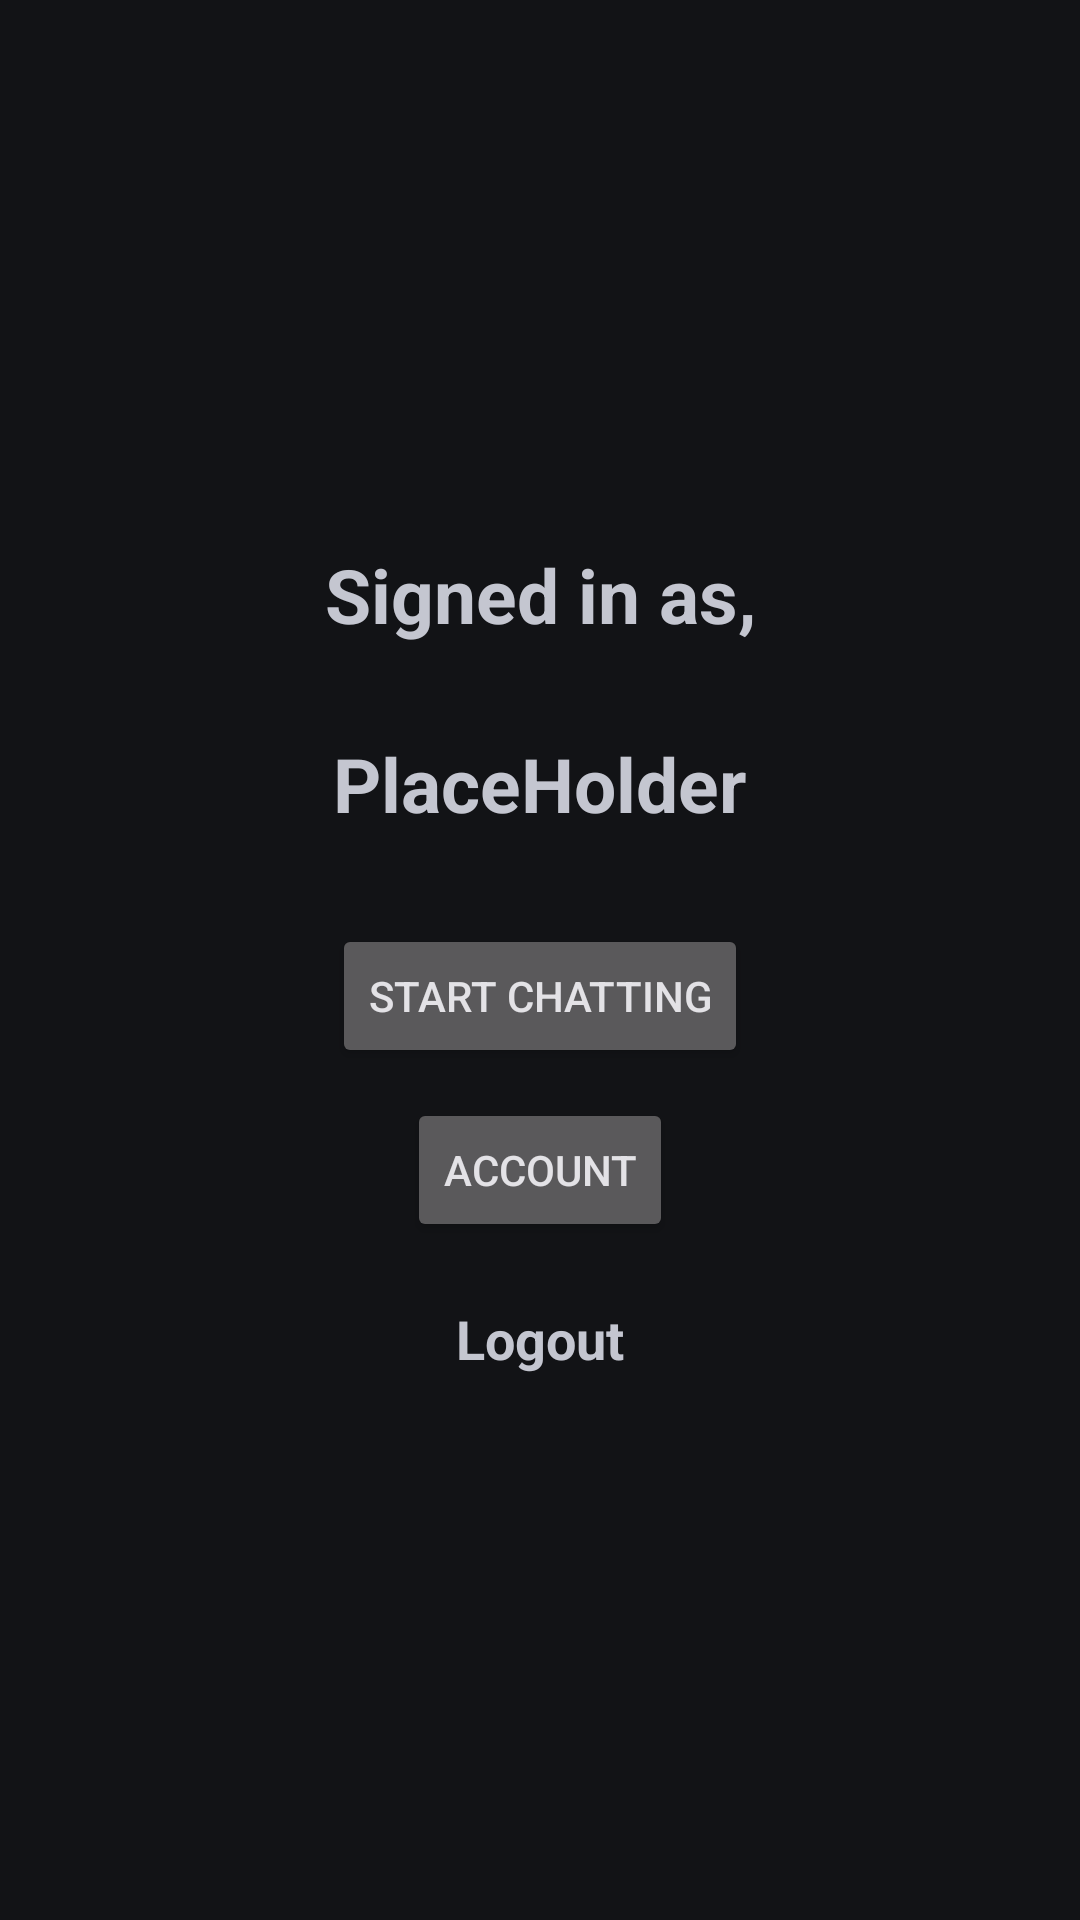

This screen was rendered from an Android layout file. Write that file and the resources it references.
<!-- AndroidManifest.xml: application theme Theme.Material3.DynamicColors.Dark.NoActionBar -->
<!-- res/layout/welcome.xml -->
<?xml version="1.0" encoding="utf-8"?>
<LinearLayout xmlns:android="http://schemas.android.com/apk/res/android"
    android:layout_width="match_parent"
    android:layout_height="match_parent"
    android:gravity="center"
    android:orientation="vertical"
    android:padding="15dp">

    <TextView
        android:layout_width="match_parent"
        android:layout_height="wrap_content"
        android:gravity="center"
        android:text="@string/Welcome"
        android:textSize="25sp"
        android:textStyle="bold" />
    <TextView
        android:id="@+id/user_details"
        android:layout_width="wrap_content"
        android:layout_height="wrap_content"
        android:textSize="25sp"
        android:textStyle="bold"
        android:text="PlaceHolder"/>
    <Button
        android:id="@+id/startChattingButton"
        android:text="@string/startChatting"
        android:layout_marginTop="30dp"
        android:layout_width="wrap_content"
        android:layout_height="wrap_content" />

    <Button
        android:id="@+id/accountButton"
        android:text="@string/account"
        android:layout_marginTop="10dp"
        android:layout_width="wrap_content"
        android:layout_height="wrap_content" />

    <TextView
        android:id="@+id/logout"
        android:layout_width="match_parent"
        android:layout_height="wrap_content"
        android:gravity="center"
        android:text="@string/logout"
        android:textSize="18sp"
        android:layout_marginTop="20dp"
        android:textStyle="bold" />

</LinearLayout>
<!-- resources referenced by this layout -->
<resources>
  <string name="Welcome">Signed in as,\n</string>
  <string name="account">Account</string>
  <string name="logout">Logout</string>
  <string name="startChatting">Start Chatting</string>
</resources>
